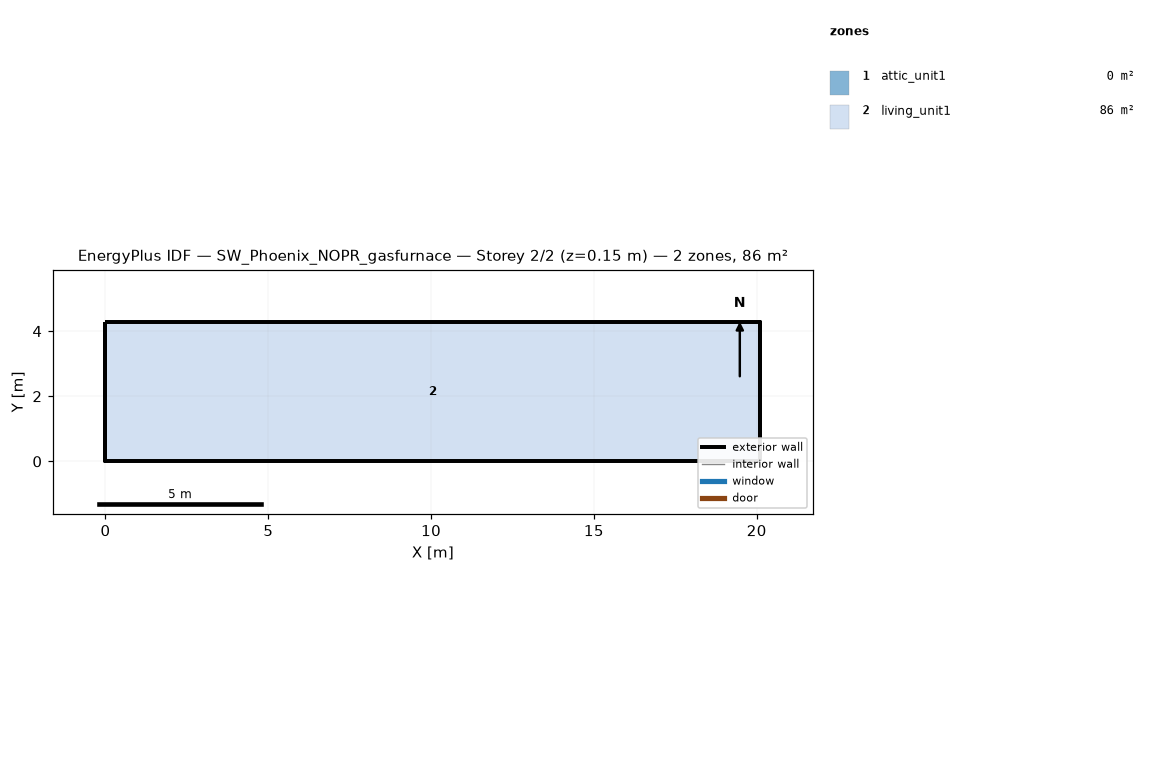
=== STOREY PLAN SPEC (per zone: floor XY polygon, exterior-wall plan segments, windows/doors) ===
zone 1: attic_unit1  (0.0 m²)
  exterior wall: (20.11, 0.00) – (20.11, 4.27) – (20.11, 2.13)  [6.4 m]
  exterior wall: (0.00, 4.27) – (0.00, 0.00) – (0.00, 2.13)  [6.4 m]
zone 2: living_unit1  (85.9 m²)
  floor: (0.00, 0.00) (0.00, 4.27) (20.11, 4.27) (20.11, 0.00)
  exterior wall: (0.00, 0.00) – (20.11, 0.00)  [20.1 m]
  exterior wall: (20.11, 0.00) – (20.11, 4.27)  [4.3 m]
  exterior wall: (20.11, 4.27) – (0.00, 4.27)  [20.1 m]
  exterior wall: (0.00, 4.27) – (0.00, 0.00)  [4.3 m]

=== DERIVED (storey summary) ===
Building: SW_Phoenix_NOPR_gasfurnace
Storey: 2 of 2  (floor level z = 0.15 m)
Storey gross floor area: 85.9 m²
Zones on this storey: 2
  - attic_unit1: floor 0.0 m²; exterior wall 12.8 m (1.3 m²); WWR 0.0%
  - living_unit1: floor 85.9 m²; exterior wall 48.8 m (111.5 m²); WWR 0.0%
Zone adjacency: (none detected)